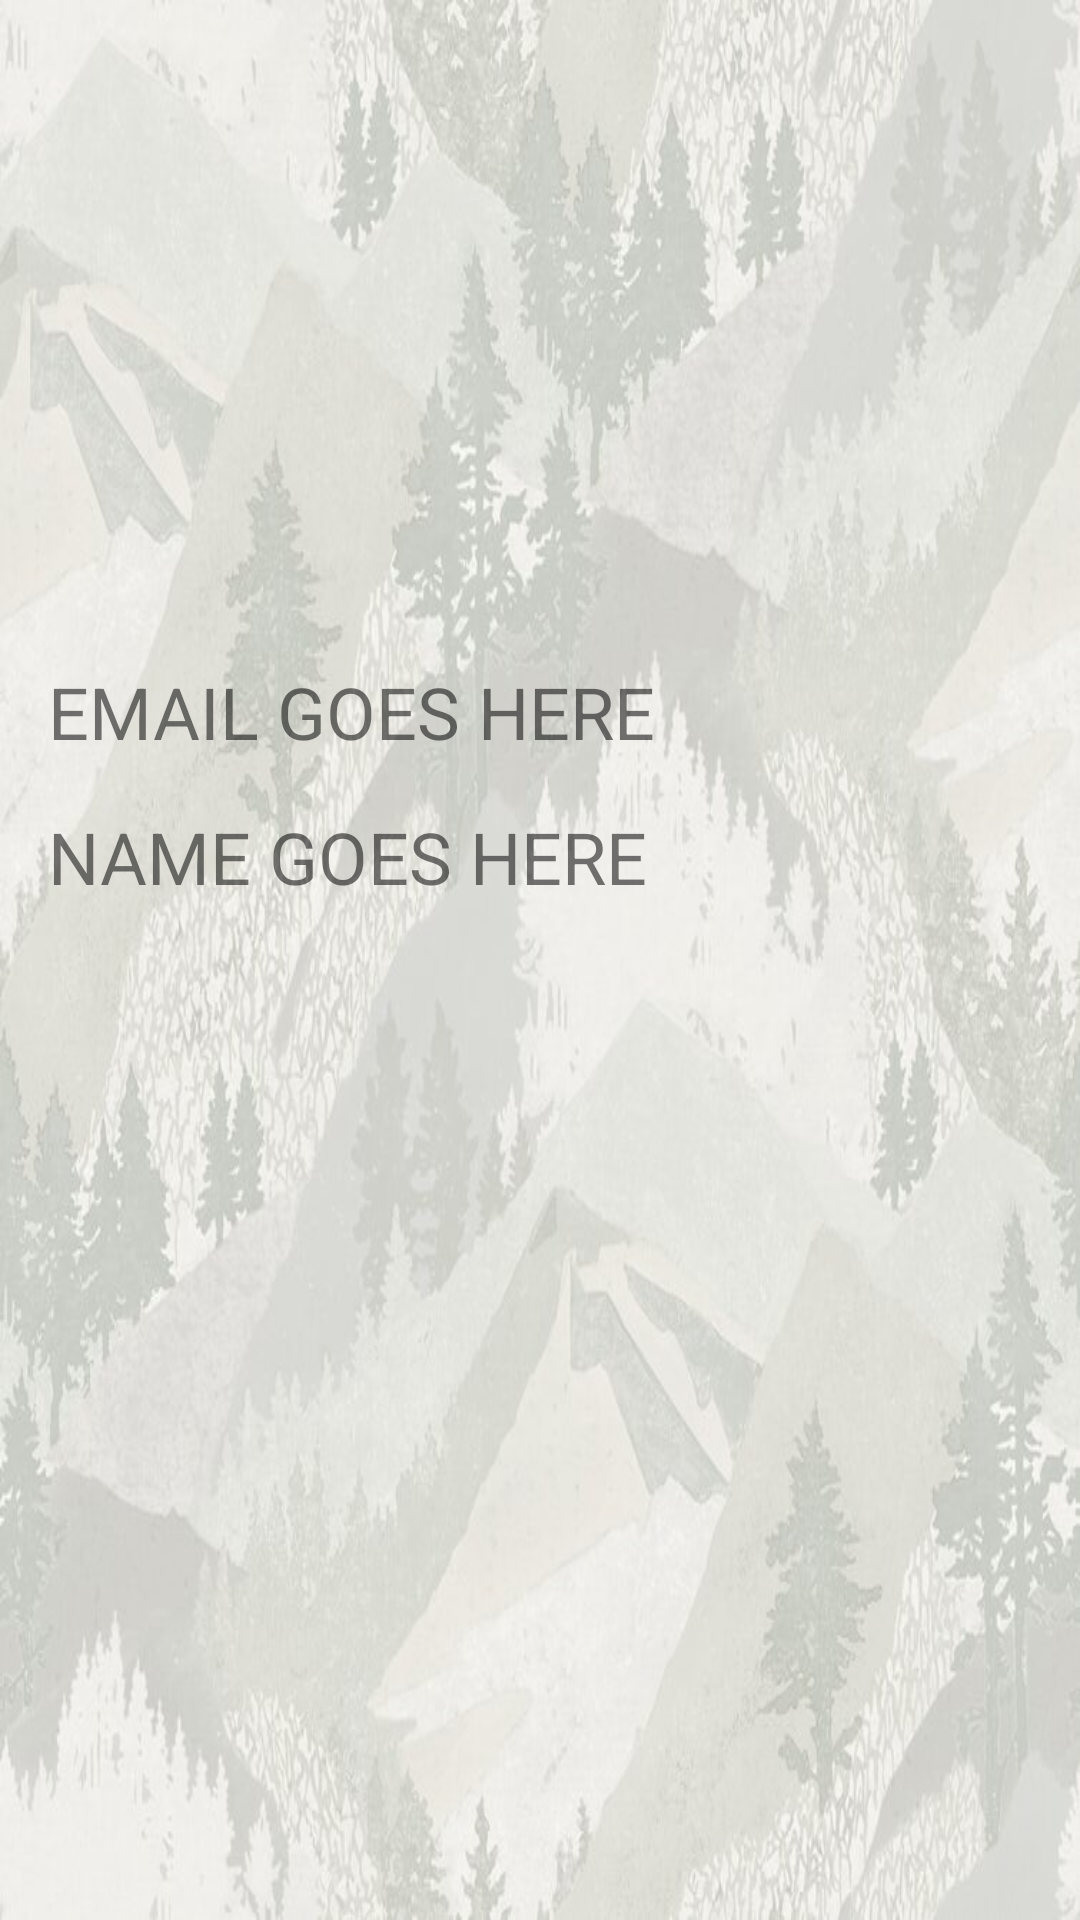

Reconstruct the res/layout file that produces this screen, plus the resources it refers to.
<!-- AndroidManifest.xml: application theme Theme.TrekConnect -->
<!-- res/layout/activity_profile.xml -->
<?xml version="1.0" encoding="utf-8"?>
<androidx.constraintlayout.widget.ConstraintLayout xmlns:android="http://schemas.android.com/apk/res/android"
    xmlns:app="http://schemas.android.com/apk/res-auto"
    xmlns:tools="http://schemas.android.com/tools"
    android:layout_width="match_parent"
    android:layout_height="match_parent"
    android:background="@drawable/greyscale_mountain_bg"
    tools:context=".ProfileActivity">

    <ImageView
        android:id="@+id/imageView"
        android:layout_width="194dp"
        android:layout_height="189dp"
        android:layout_marginStart="16dp"
        android:layout_marginTop="16dp"
        app:layout_constraintStart_toStartOf="parent"
        app:layout_constraintTop_toTopOf="parent"
        app:srcCompat="@drawable/placeholder_profile" />

    <TextView
        android:id="@+id/nameTextView"
        android:layout_width="0dp"
        android:layout_height="wrap_content"
        android:layout_marginStart="16dp"
        android:layout_marginTop="16dp"
        android:text="NAME GOES HERE"
        android:textSize="24sp"
        app:layout_constraintEnd_toEndOf="@+id/emailTextView"
        app:layout_constraintStart_toStartOf="parent"
        app:layout_constraintTop_toBottomOf="@+id/emailTextView" />

    <TextView
        android:id="@+id/emailTextView"
        android:layout_width="0dp"
        android:layout_height="wrap_content"
        android:layout_marginStart="16dp"
        android:layout_marginTop="16dp"
        android:text="EMAIL GOES HERE"
        android:textSize="24sp"
        app:layout_constraintStart_toStartOf="parent"
        app:layout_constraintTop_toBottomOf="@+id/imageView" />
</androidx.constraintlayout.widget.ConstraintLayout>
<!-- resources referenced by this layout -->
<resources>
  <!-- drawable greyscale_mountain_bg: jpg bitmap (drawable, 76872 bytes) -->
  <style name="Theme.TrekConnect" parent="Theme.MaterialComponents.DayNight.DarkActionBar">
          
          <item name="colorPrimary">@color/purple_500</item>
          <item name="colorPrimaryVariant">@color/purple_700</item>
          <item name="colorOnPrimary">@color/white</item>
          
          <item name="colorSecondary">@color/teal_200</item>
          <item name="colorSecondaryVariant">@color/teal_700</item>
          <item name="colorOnSecondary">@color/black</item>
          
          <item name="android:statusBarColor" tools:targetApi="l">?attr/colorPrimaryVariant</item>
          
      </style>
  <color name="purple_500">#FF6200EE</color>
  <color name="purple_700">#FF3700B3</color>
  <color name="white">#FFFFFFFF</color>
  <color name="teal_200">#FF03DAC5</color>
  <color name="teal_700">#FF018786</color>
  <color name="black">#FF000000</color>
</resources>
